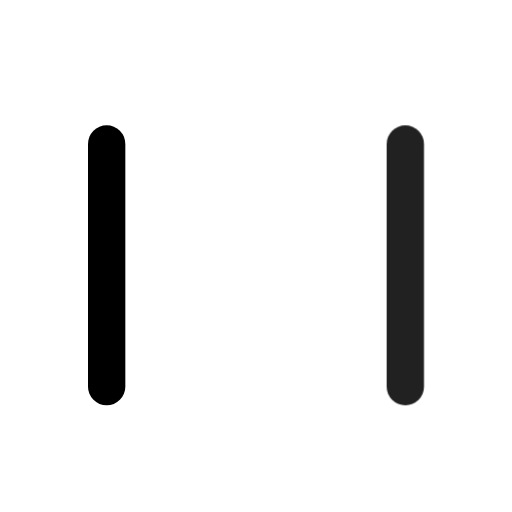
t = 0.00 s
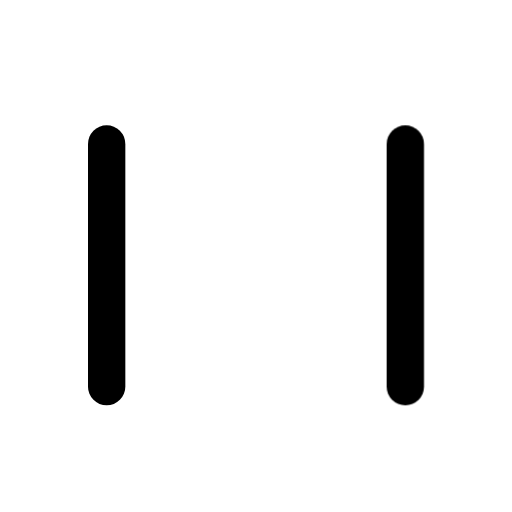
t = 0.90 s
t = 1.19 s: frame unchanged from t = 0.90 s, image omitted
t = 1.72 s: frame unchanged from t = 0.90 s, image omitted
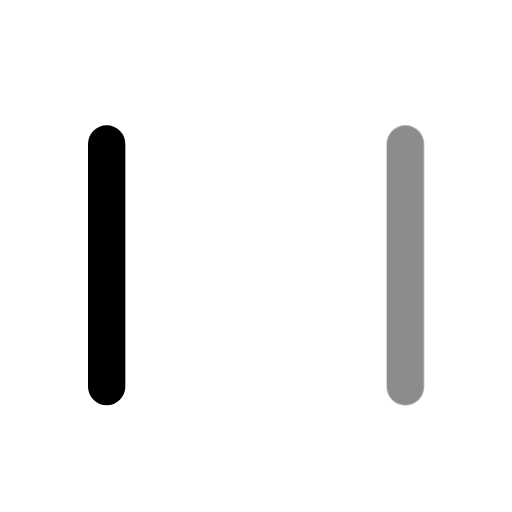
t = 2.36 s
t = 3.15 s: frame unchanged from t = 0.90 s, image omitted

The animated SVG that drew these frames (rendered in a browser with its animation timeline set to each time). Animation: 1 CSS @keyframes rule; one cycle of 3.55 s, repeats indefinitely.

<svg xmlns="http://www.w3.org/2000/svg" width="24" height="24" fill="none" stroke="currentColor" stroke-linecap="round" stroke-linejoin="round" stroke-width="2" viewBox="0 0 24 24">
    <!-- Generated by scripts/icon-expansion/generate.mjs -->
    <!-- Adapted from Tabler Icons 3.34.1.
MIT License

Copyright (c) 2020-2024 Paweł Kuna

Permission is hereby granted, free of charge, to any person obtaining a copy
of this software and associated documentation files (the "Software"), to deal
in the Software without restriction, including without limitation the rights
to use, copy, modify, merge, publish, distribute, sublicense, and/or sell
copies of the Software, and to permit persons to whom the Software is
furnished to do so, subject to the following conditions:

The above copyright notice and this permission notice shall be included in all
copies or substantial portions of the Software.

THE SOFTWARE IS PROVIDED "AS IS", WITHOUT WARRANTY OF ANY KIND, EXPRESS OR
IMPLIED, INCLUDING BUT NOT LIMITED TO THE WARRANTIES OF MERCHANTABILITY,
FITNESS FOR A PARTICULAR PURPOSE AND NONINFRINGEMENT. IN NO EVENT SHALL THE
AUTHORS OR COPYRIGHT HOLDERS BE LIABLE FOR ANY CLAIM, DAMAGES OR OTHER
LIABILITY, WHETHER IN AN ACTION OF CONTRACT, TORT OR OTHERWISE, ARISING FROM,
OUT OF OR IN CONNECTION WITH THE SOFTWARE OR THE USE OR OTHER DEALINGS IN THE
SOFTWARE. -->
    <style>
        @media (prefers-reduced-motion: no-preference) {
            @keyframes ira-exp-pulse { 0%, 100% { opacity: 1; } 22% { opacity: .45; } 40% { opacity: 1; } }
            [data-ira-motion="lane"] { transform-box: fill-box; transform-origin: center; animation: ira-exp-pulse 2.65s ease-in-out -0.9s infinite; }
        }
    </style>
    <g transform="translate(1.5 1.5) scale(.875)"><path d="M4 6v13"/></g>
    <g data-ira-motion="lane"><g transform="translate(1.5 1.5) scale(.875)"><path d="M20 6v13"/></g></g>
</svg>
